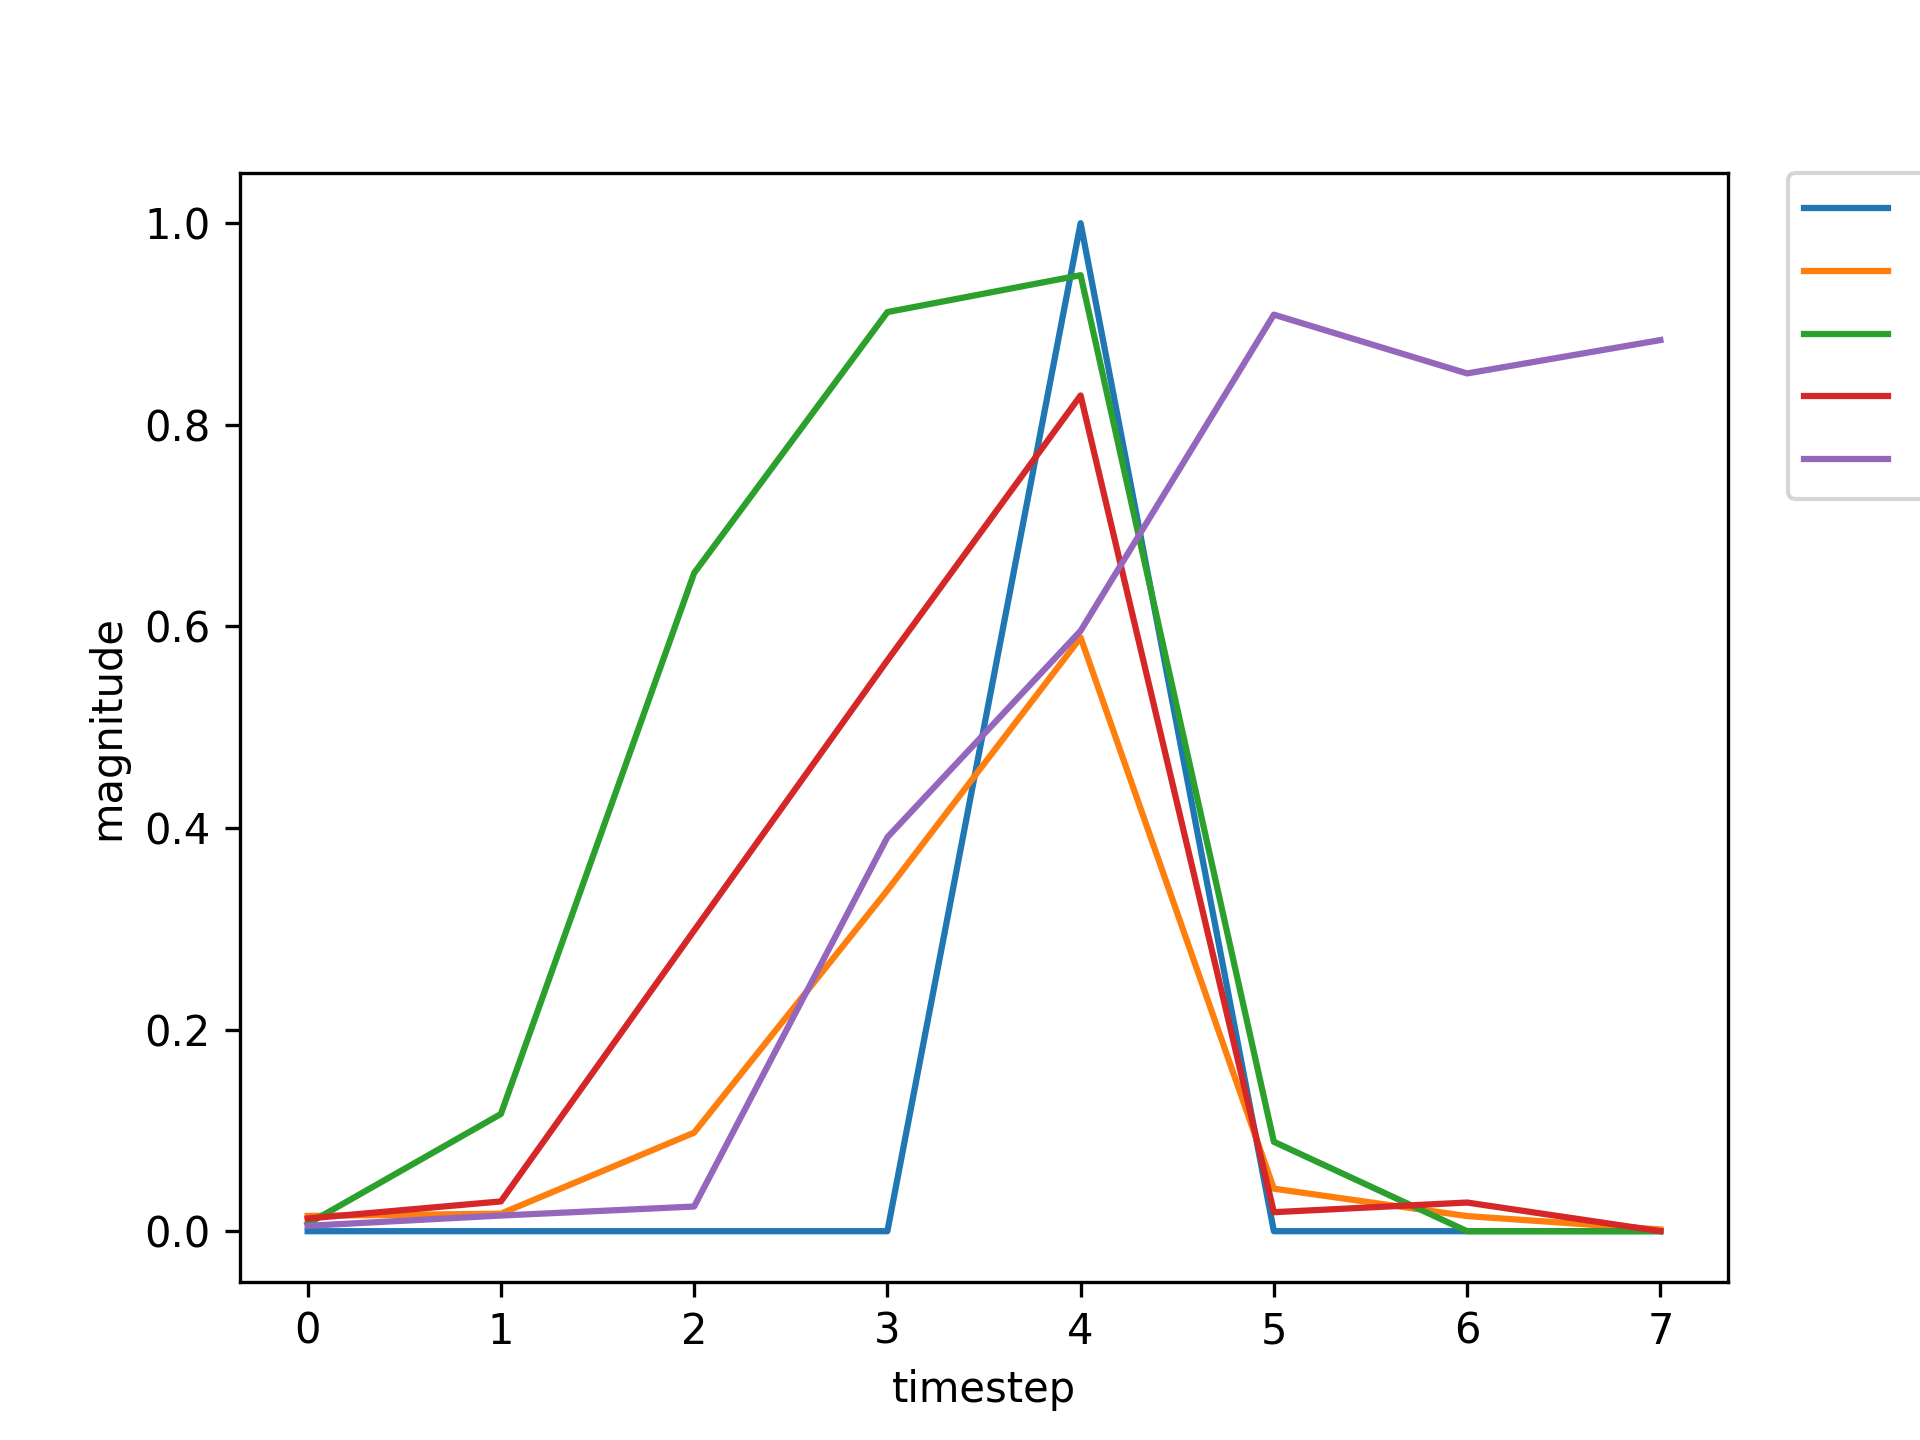

Data behind this chart, as committed beside it:
, input, expected_output, network_output
0, 1.0, 0, 0.007207
1, 0.0, 0, 0.1163
2, 0.0, 0, 0.6529
3, 0.0, 0, 0.9118
4, 2.0, 1, 0.9484
5, 0.0, 0, 0.08872
6, 1.0, 0, 0.03074
7, 0.0, 0, 0.00908
8, 0.0, 0, 0.01207
9, 0.0, 0, 0.109
10, 2.0, 1, 0.3358
11, 0.0, 0, 0.04695
12, 1.0, 0, 0.03066
13, 0.0, 0, 0.01031
14, 0.0, 0, 0.0183
15, 0.0, 0, 0.1107
16, 2.0, 1, 0.4623
17, 0.0, 0, 0.05607
18, 0.0, 0, 0.03108
19, 0.0, 0, 0.004656
20, 1.0, 0, 0.009761
21, 0.0, 0, 0.01698
22, 0.0, 0, 0.1834
23, 0.0, 0, 0.4538
24, 2.0, 1, 0.7403
25, 0.0, 0, 0.01352
26, 0.0, 0, 0.02368
27, 0.0, 0, 0.005861
28, 1.0, 0, 0.01254
29, 0.0, 0, 0.04267
30, 0.0, 0, 0.2788
31, 0.0, 0, 0.6794
32, 2.0, 1, 0.86
33, 0.0, 0, 0.03335
34, 1.0, 0, 0.02372
35, 0.0, 0, 0.008731
36, 0.0, 0, 0.01278
37, 0.0, 0, 0.1085
38, 2.0, 1, 0.3546
39, 0.0, 0, 0.04767
40, 0.0, 0, 0.031
41, 1.0, 0, 0.005415
42, 0.0, 0, 0.02082
43, 0.0, 0, 0.0208
44, 0.0, 0, 0.4587
45, 2.0, 1, 0.5559
46, 0.0, 0, 0.05934
47, 0.0, 0, 0.013
48, 0.0, 0, 0.004843
49, 1.0, 0, 0.01156
50, 0.0, 0, 0.02965
51, 0.0, 0, 0.2813
52, 0.0, 0, 0.5228
53, 2.0, 1, 0.805
54, 0.0, 0, 0.01968
55, 0.0, 0, 0.03028
56, 0.0, 0, 0.005536
57, 1.0, 0, 0.01081
58, 0.0, 0, 0.03218
59, 0.0, 0, 0.2345
... 672 more rows
